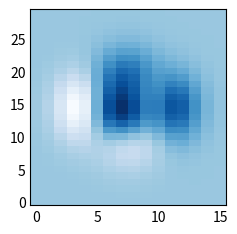

Reproduce this figure in Python.
"""
=====
Image
=====

Image on a regular two-dimensional grid.

The x-axis and y-axis define a regular 2D grid. The grid is equally spaced in
this example but this is not necessarily the case.

.. code::

  @NX_class = "NXroot"
  @default = "scan1"
  scan1:
    @NX_class = "NXentry"
    @default = "data"
    data:
      @NX_class = "NXdata"
      @axes = ["x", "y"]
      @signal = "z"
      x: NX_FLOAT64[16]
      y: NX_FLOAT64[30]
      z: NX_FLOAT64[16,30]

Explanation:

1. ``@axes`` has two values which corresponds to the signal rank of two.

2. ``z`` is the default signal to be plotted versus ``x`` and ``y``.
"""

# Data
import numpy as np

x = np.linspace(-3, 3, 16)
y = np.linspace(-3, 3, 30)

xx, yy = np.meshgrid(x, y)
z = (1 - xx / 2 + xx**5 + yy**3) * np.exp(-(xx**2) - yy**2)

# Plot
import matplotlib.pyplot as plt  # noqa E402

plt.style.use("_mpl-gallery-nogrid")

fig, ax = plt.subplots()

ax.imshow(z, origin="lower", aspect="auto")

plt.show()
